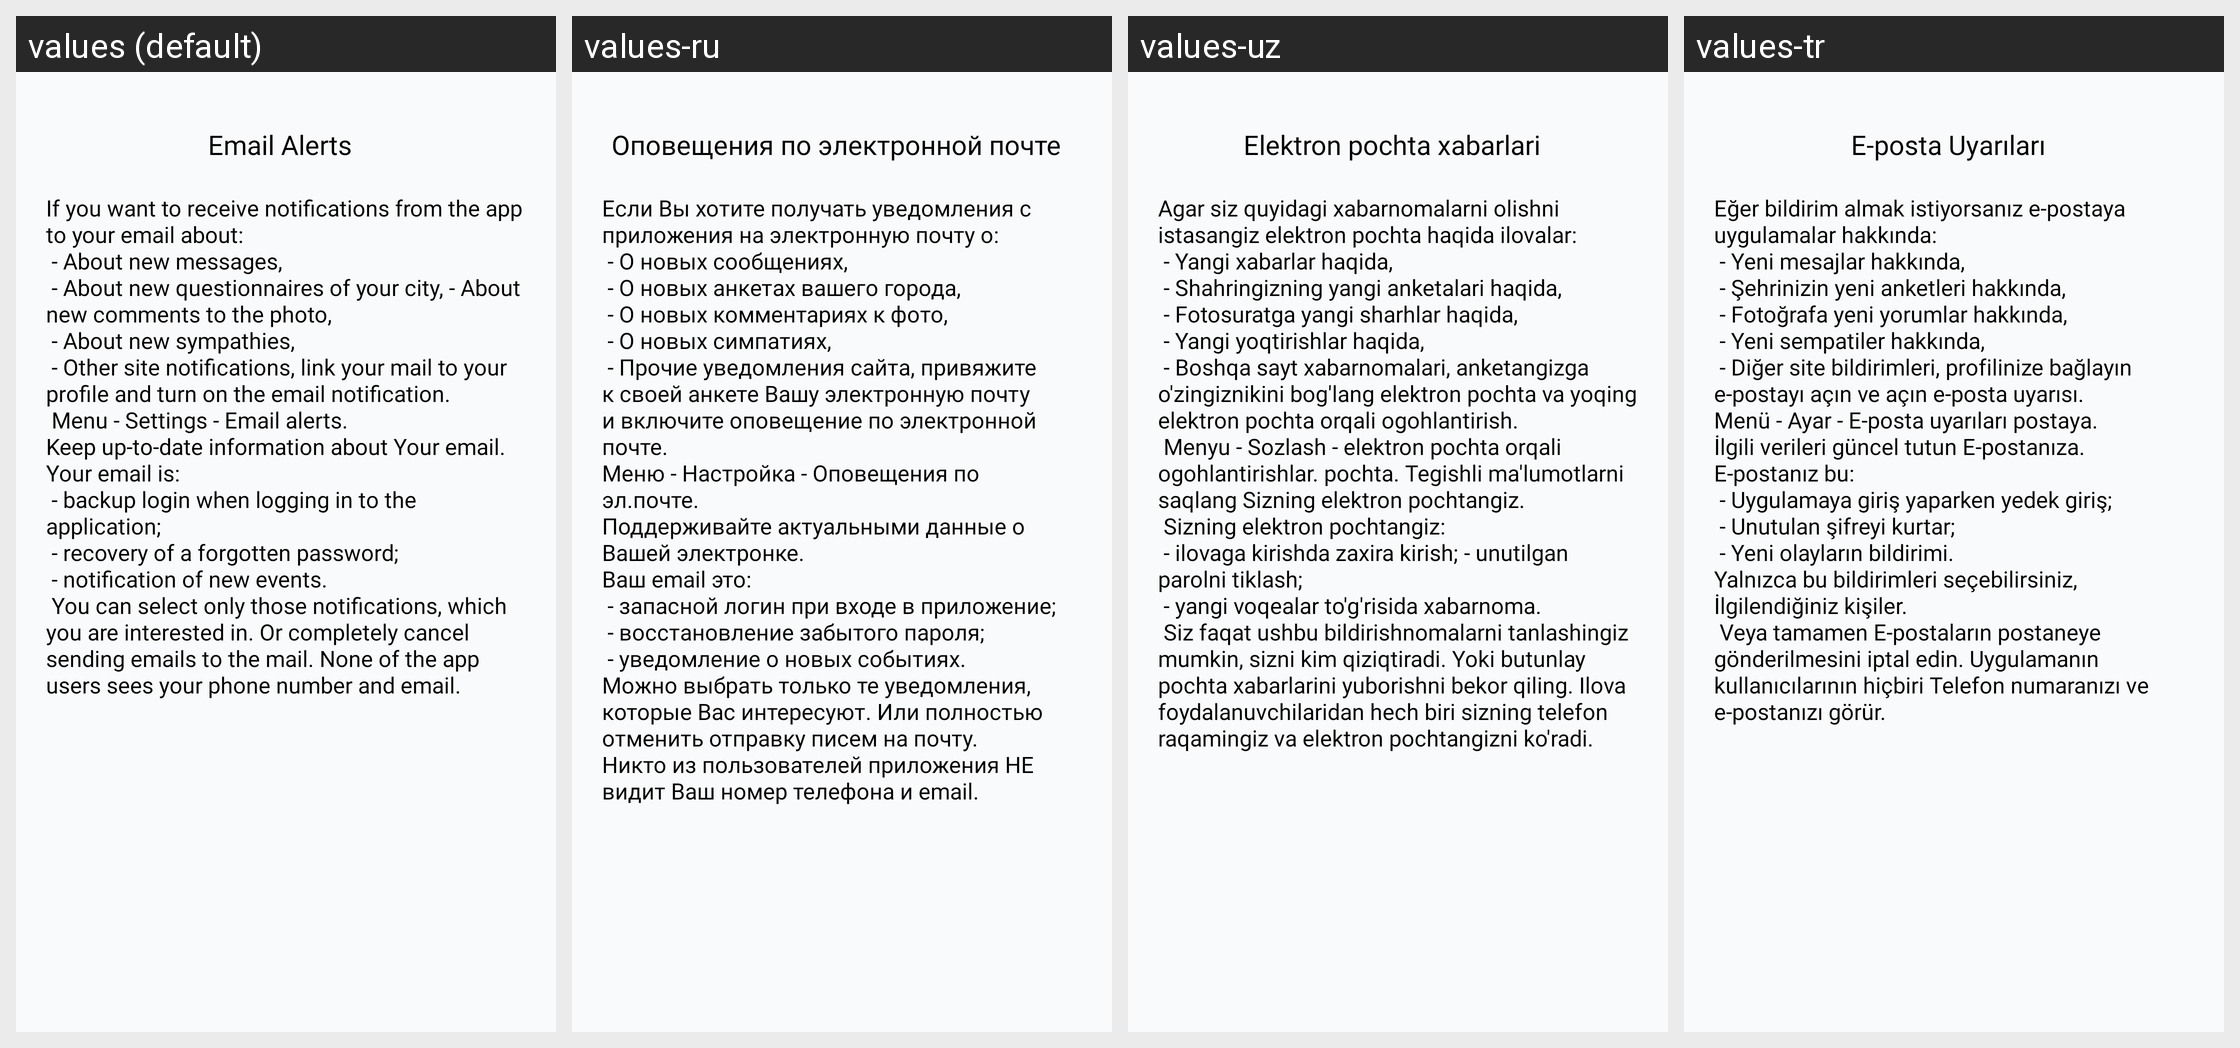

Here is an Android app screen in its default locale and in the app's own translations. Write out the translated-string differences for the strings that appear on this screen.
Android screen res/layout/fragment_notifications_to_email.xml rendered under 4 locales, left to right: values (default), values-ru, values-uz, values-tr. Device: Nexus 5 (rendered at 1080×1920; each locale shown at half size, 540×960, under a caption strip naming it); theme Theme.Googoosha.
Strings drawn on this screen, with the default value and each locale's value (text and hints the layout hard-codes, and strings that could not be matched under every locale, appear in the picture but are not listed):

notifications_to_email
  values: Email Alerts
  values-ru: Оповещения по электронной почте
  values-uz: Elektron pochta xabarlari
  values-tr: E-posta Uyarıları

text_notifications_to_email
  values: If you want to receive notifications from the app to your email about:
       - About new messages,
       - About new questionnaires of your city, - About new comments to the photo,
       - About new sympathies,
       - Other site notifications, link your mail to your profile and turn on the email notification.
       Menu - Settings - Email alerts.
      Keep up-to-date information about Your email.
      Your email is:
       - backup …[clipped]
  values-ru: Если Вы хотите получать уведомления с приложения на электронную почту о:
       - О новых сообщениях,
       - О новых анкетах вашего города,
       - О новых комментариях к фото,
       - О новых симпатиях,
       - Прочие уведомления сайта, привяжите к своей анкете Вашу электронную почту и включите оповещение по электронной почте.
      Меню - Настройка - Оповещения по эл.почте.
      Поддерживайте актуальными данные о Вашей …[clipped]
  values-uz: Agar siz quyidagi xabarnomalarni olishni istasangiz elektron pochta haqida ilovalar:
       - Yangi xabarlar haqida,
       - Shahringizning yangi anketalari haqida,
       - Fotosuratga yangi sharhlar haqida,
       - Yangi yoqtirishlar haqida,
       - Boshqa sayt xabarnomalari, anketangizga o'zingiznikini bog'lang elektron pochta va yoqing elektron pochta orqali ogohlantirish.
       Menyu - Sozlash - elektron pochta orqali …[clipped]
  values-tr: Eğer bildirim almak istiyorsanız e-postaya uygulamalar hakkında:
       - Yeni mesajlar hakkında,
       - Şehrinizin yeni anketleri hakkında,
       - Fotoğrafa yeni yorumlar hakkında,
       - Yeni sempatiler hakkında,
       - Diğer site bildirimleri, profilinize bağlayın e-postayı açın ve açın e-posta uyarısı.
      Menü - Ayar - E-posta uyarıları postaya.
      İlgili verileri güncel tutun E-postanıza. E-postanız bu:
       - Uygulamaya …[clipped]
